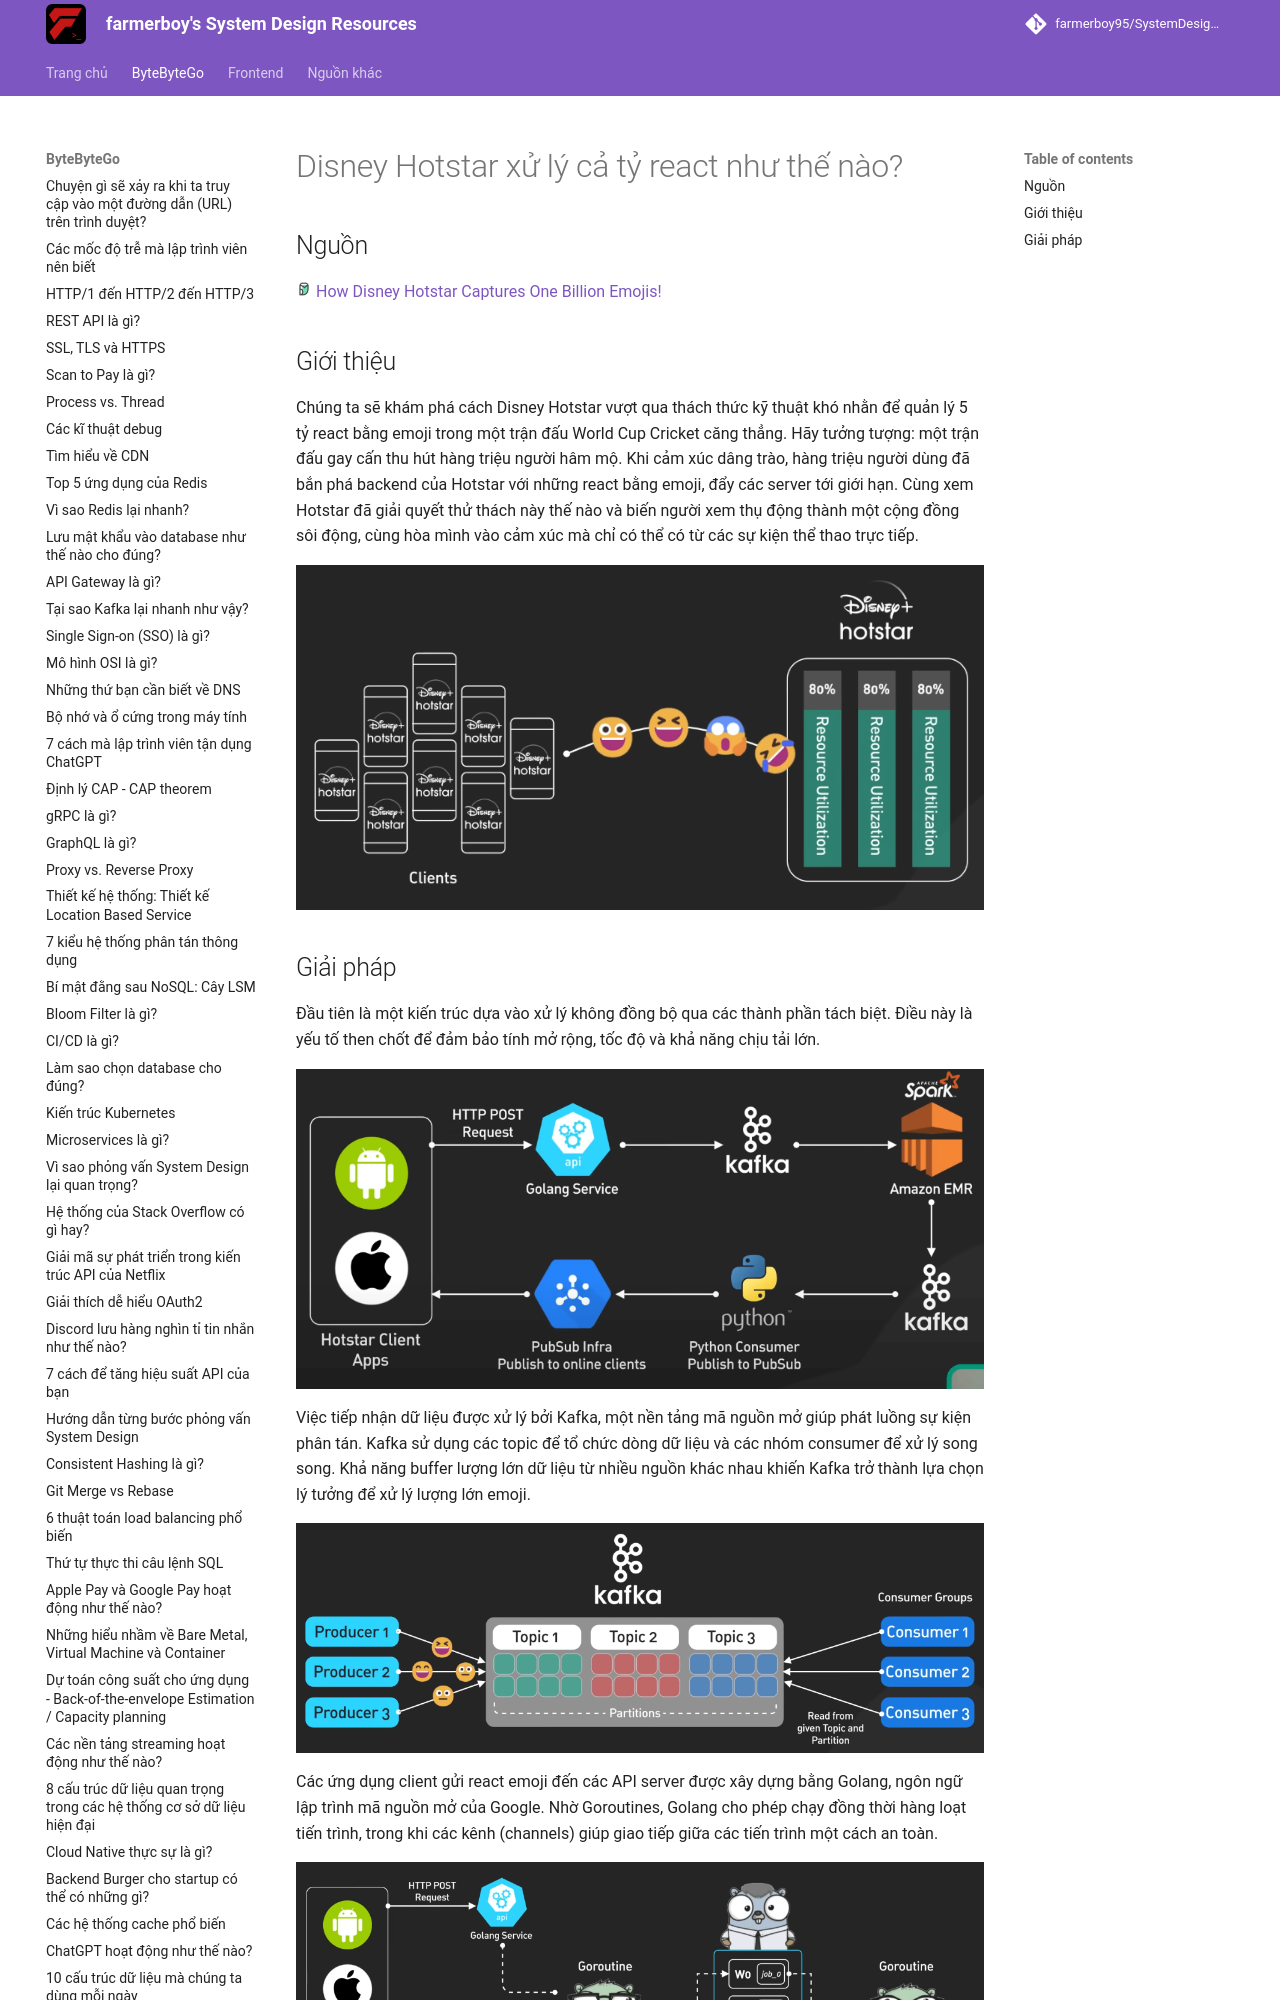

repository: farmerboy95/SystemDesignResources · page: ByteByteGo/handle-billion-reacts/index.html · generator: mkdocs

# Disney Hotstar xử lý cả tỷ react như thế nào?

## Nguồn

<img src="../../assets/images/bytebytego.png" width="16" height="16"/> [How Disney Hotstar Captures One Billion Emojis!](https://www.youtube.com/watch?v=UN1kW5AHid4)

## Giới thiệu

Chúng ta sẽ khám phá cách Disney Hotstar vượt qua thách thức kỹ thuật khó nhằn để quản lý 5 tỷ react bằng emoji trong một trận đấu World Cup Cricket căng thẳng. Hãy tưởng tượng: một trận đấu gay cấn thu hút hàng triệu người hâm mộ. Khi cảm xúc dâng trào, hàng triệu người dùng đã bắn phá backend của Hotstar với những react bằng emoji, đẩy các server tới giới hạn. Cùng xem Hotstar đã giải quyết thử thách này thế nào và biến người xem thụ động thành một cộng đồng sôi động, cùng hòa mình vào cảm xúc mà chỉ có thể có từ các sự kiện thể thao trực tiếp.

![](../assets/ByteByteGo/handle-billion-reacts/figure1.png){:class="centered-img"}
